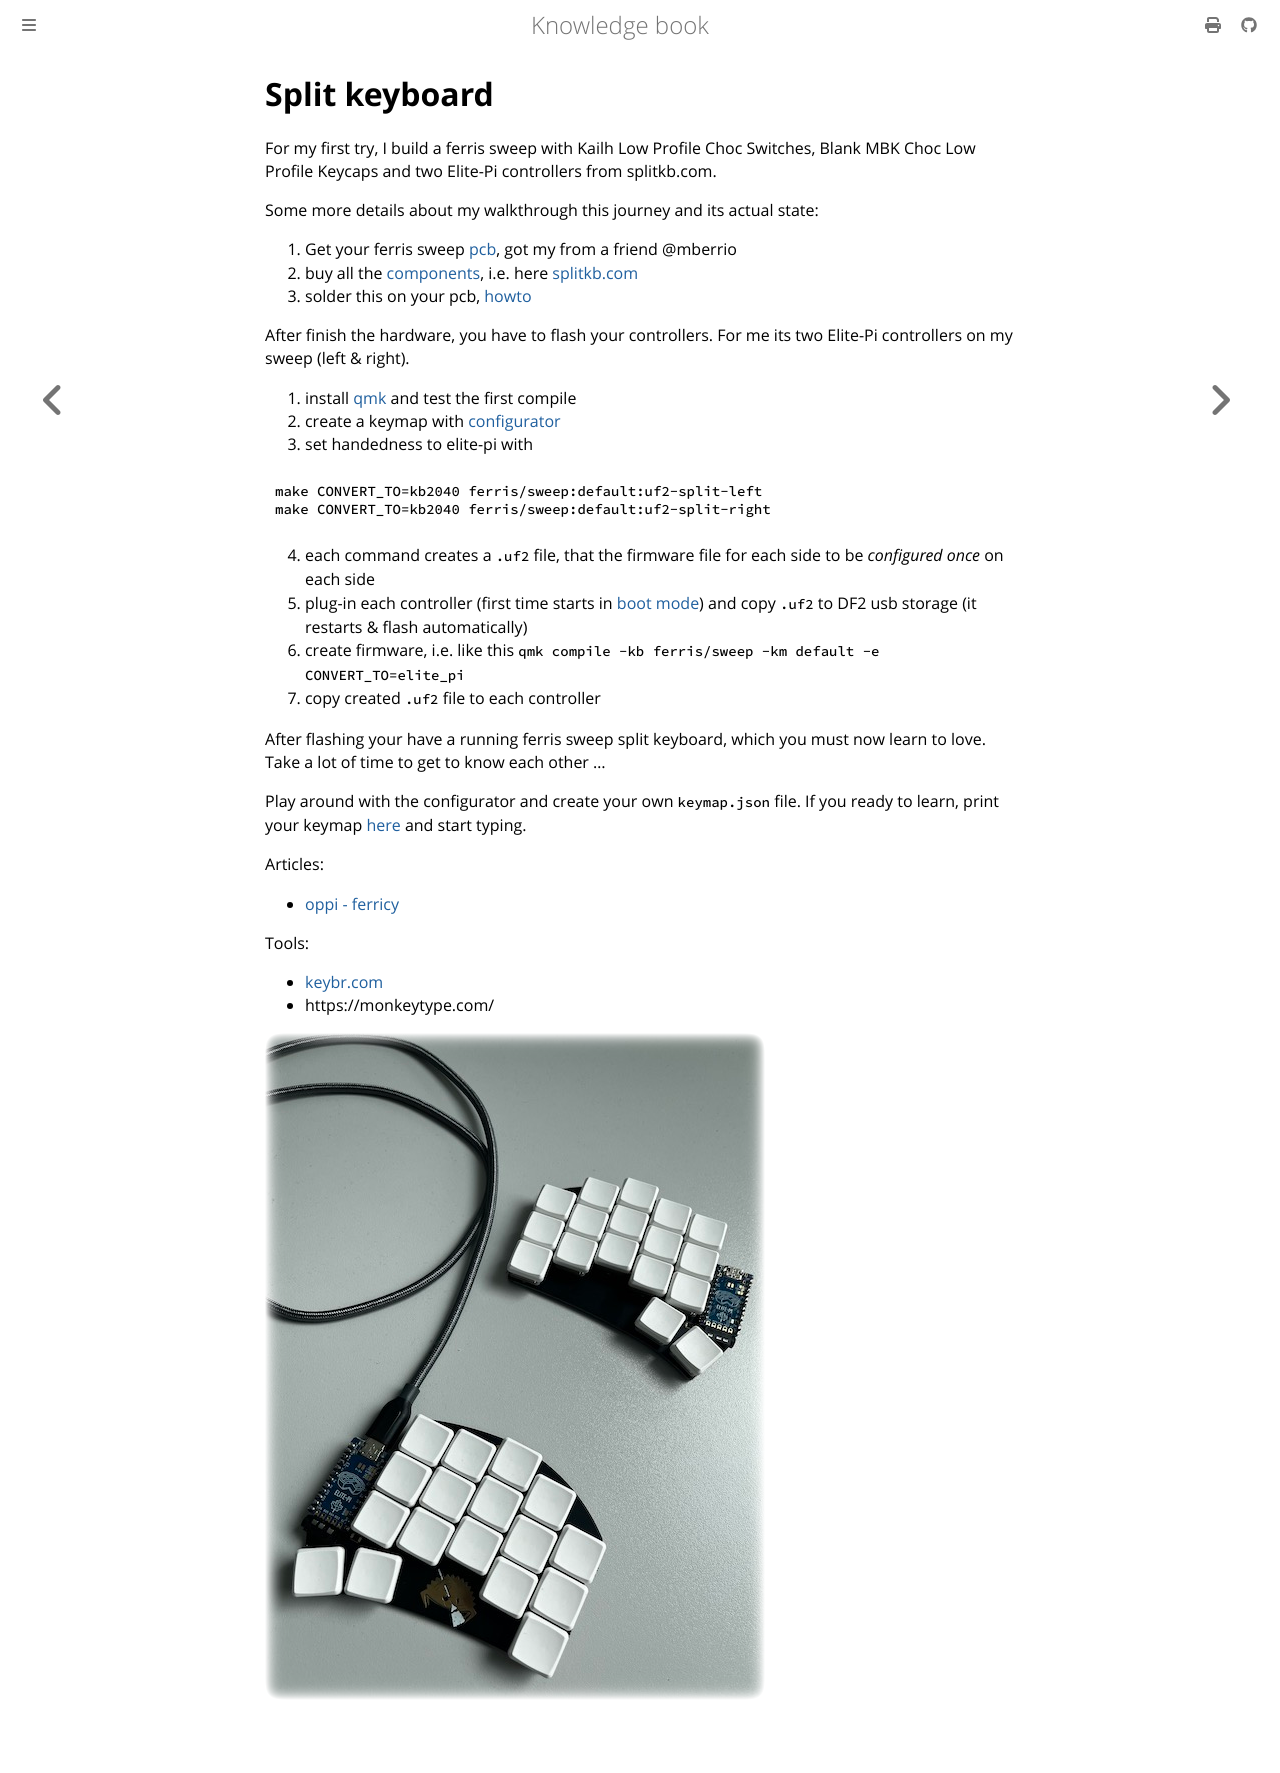

repository: dvogt23/notes · page: tech/splitkb.html · generator: mdbook

# Split keyboard

For my first try, I build a ferris sweep with Kailh Low Profile Choc Switches, Blank MBK Choc Low Profile Keycaps and two Elite-Pi controllers from splitkb.com.

Some more details about my walkthrough this journey and its actual state:

1. Get your ferris sweep [pcb](https://github.com/davidphilipbarr/Sweep), got my from a friend @mberrio
2. buy all the [components](https://github.com/davidphilipbarr/Sweep#components-list), i.e. here [splitkb.com](https://splitkb.com)
3. solder this on your pcb, [howto](https://github.com/davidphilipbarr/Sweep#how-do-i-make-this-thing)

After finish the hardware, you have to flash your controllers. For me its two Elite-Pi controllers on my sweep (left & right).

1. install [qmk](https://docs.qmk.fm/#/getting_started_build_tools) and test the first compile
2. create a keymap with [configurator](https://config.qmk.fm/#/ferris/sweep/LAYOUT_split_3x5_2)
3. set handedness to elite-pi with
```bash
make CONVERT_TO=kb2040 ferris/sweep:default:uf2-split-left
make CONVERT_TO=kb2040 ferris/sweep:default:uf2-split-right
```
4. each command creates a `.uf2` file, that the firmware file for each side to be _configured once_ on each side
5. plug-in each controller (first time starts in [boot mode](https://docs.keeb.io/elite-pi-guide#flashing)) and copy `.uf2` to DF2 usb storage (it restarts & flash automatically)
6. create firmware, i.e. like this
	`qmk compile -kb ferris/sweep -km default -e CONVERT_TO=elite_pi`
7. copy created `.uf2` file to each controller

After flashing your have a running ferris sweep split keyboard, which you must now learn to love. Take a lot of time to get to know each other ...

Play around with the configurator and create your own `keymap.json` file. If you ready to learn, print your keymap [here](https://caksoylar.github.io/keymap-drawer) and start typing.

Articles:
- [oppi - ferricy](https://oppi.li/posts/programming_on_34_keys/)

Tools:
 - [keybr.com](https://www.keybr.com)
 - https://monkeytype.com/

![mykeyboard](../images/splitkb.png)
